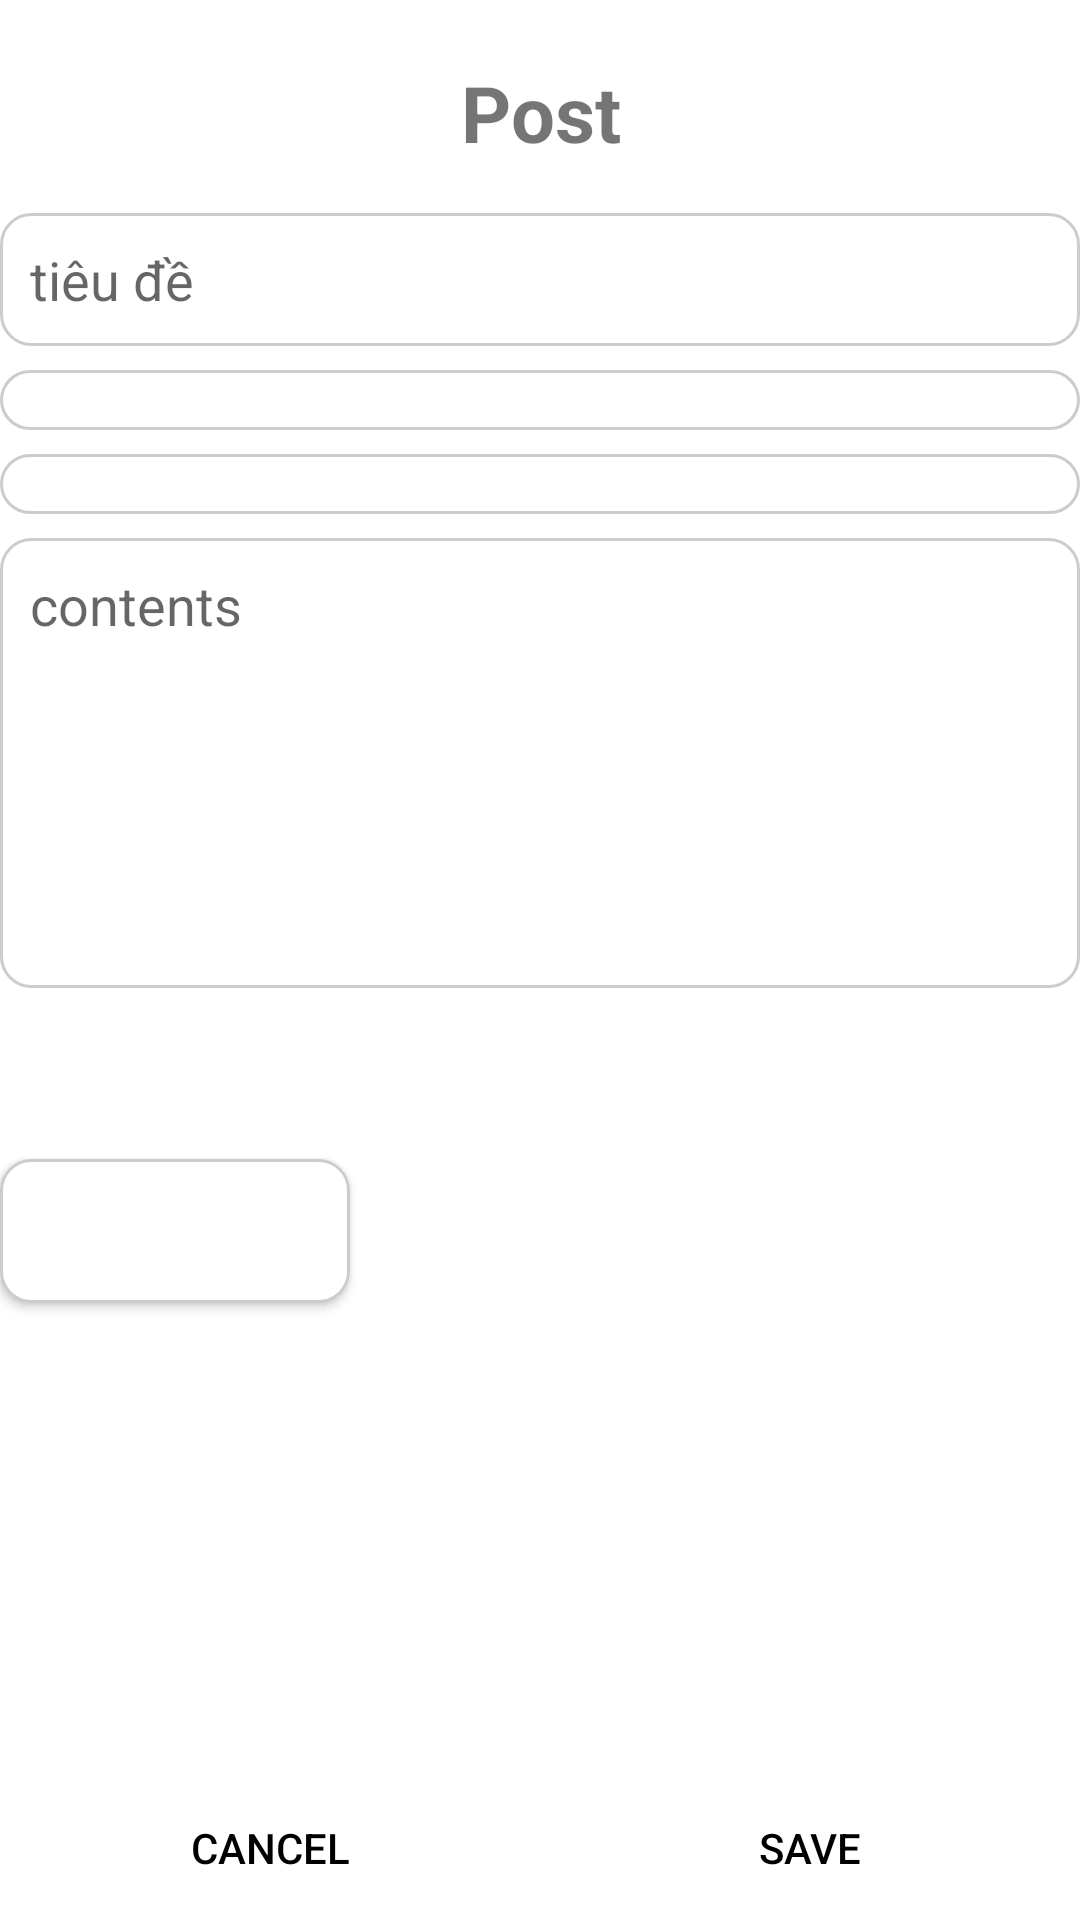

The Android layout XML behind this screen, and the referenced resources:
<!-- AndroidManifest.xml: application theme Theme.BTL -->
<!-- res/layout/activity_post.xml -->
<RelativeLayout xmlns:android="http://schemas.android.com/apk/res/android"
    android:layout_width="match_parent"
    android:layout_height="match_parent"
    xmlns:tools="http://schemas.android.com/tools"
    tools:context=".Client.Post">

    <LinearLayout
        android:id="@+id/title_back"
        android:layout_width="match_parent"
        android:layout_height="wrap_content"
        android:layout_marginTop="20dp"
        android:gravity="center_vertical"
        android:orientation="horizontal">

        <TextView
            android:layout_width="0dp"
            android:layout_height="wrap_content"
            android:layout_weight="1"
            android:gravity="center"
            android:text="Post"
            android:textSize="26sp"
            android:textStyle="bold" />
    </LinearLayout>

    <EditText
        android:id="@+id/title"
        android:layout_width="match_parent"
        android:layout_height="wrap_content"
        android:layout_below="@+id/title_back"
        android:layout_marginTop="16dp"
        android:layout_marginBottom="8dp"
        android:background="@drawable/edit_text_background"
        android:hint="tiêu đề"
        android:padding="10dp" />

    <Spinner
        android:id="@+id/category_spinner"
        android:layout_width="match_parent"
        android:layout_height="wrap_content"
        android:autofillHints="Tên sản phẩm"
        android:layout_below="@+id/title"
        android:layout_marginBottom="8dp"
        android:background="@drawable/edit_text_background"
        android:padding="10dp"

        />

    <Spinner
        android:id="@+id/resturant_spinner"
        android:layout_width="match_parent"
        android:layout_height="wrap_content"
        android:autofillHints="Tên sản phẩm"
            android:layout_below="@+id/category_spinner"
        android:layout_marginBottom="8dp"
        android:background="@drawable/edit_text_background"
        android:padding="10dp"

        />





    <EditText
        android:id="@+id/contents"
        android:layout_width="match_parent"
        android:layout_height="150dp"
        android:layout_below="@+id/resturant_spinner"
        android:layout_marginBottom="16dp"
        android:background="@drawable/edit_text_background"
        android:gravity="top"
        android:hint="contents"
        android:inputType="textMultiLine"
        android:padding="10dp"
        android:scrollbars="vertical"

        />
    <LinearLayout
        android:layout_width="match_parent"
        android:layout_height="wrap_content"
        android:layout_below="@+id/contents"
        android:orientation="horizontal">
        <Button
            android:id="@+id/add_photos_button"
            android:layout_width="wrap_content"
            android:layout_height="wrap_content"

            android:layout_gravity="center"
            android:layout_marginTop="16dp"
            android:layout_marginBottom="16dp"
            android:background="@drawable/edit_text_background"
            android:text="Add photos +"
            android:textColor="@color/white"

            />
        <ImageView
            android:id="@+id/imageDetail"
            android:layout_width="130dp"
            android:layout_height="130dp"
            />
    </LinearLayout>
    <LinearLayout
        android:layout_width="match_parent"
        android:layout_height="wrap_content"
        android:orientation="horizontal"
        android:gravity="center"
        android:layout_alignParentBottom="true">
        <Button
            android:id="@+id/btnCancel"
            android:layout_width="match_parent"
            android:layout_height="wrap_content"
            android:text="Cancel"
            android:textColor="@color/black"
            android:background="@android:color/transparent"
            android:padding="6dp"
            android:layout_weight="1"
            />
        <ProgressBar
            android:id="@+id/progressBar"
            android:layout_width="match_parent"
            android:layout_height="24dp"
            android:layout_weight="1"
            android:visibility="gone"
            />
        <Button
            android:id="@+id/btnSave"
            android:layout_width="match_parent"
            android:layout_height="wrap_content"
            android:text="save"
            android:textColor="@color/black"
            android:background="@drawable/rounded_button"
            android:padding="6dp"
            android:layout_weight="1"
            />
    </LinearLayout>
</RelativeLayout>
<!-- resources referenced by this layout -->
<resources>
  <color name="black">#FF000000</color>
  <color name="white">#FFFFFFFF</color>
  <!-- drawable edit_text_background (drawable) -->
  <shape xmlns:android="http://schemas.android.com/apk/res/android">
      <solid android:color="@android:color/white" />
      <stroke android:width="1dp" android:color="#CCCCCC" />
      <corners android:radius="10dp" />
      <padding android:left="10dp" android:top="10dp" android:right="10dp" android:bottom="10dp" />
  </shape>
  <style name="Theme.BTL" parent="Base.Theme.BTL" />
  <style name="Base.Theme.BTL" parent="Theme.MaterialComponents.DayNight.NoActionBar">
          
          <item name="colorPrimary">@color/primary</item>
          <item name="colorPrimaryVariant">@color/primary</item>
          
      </style>
  <color name="primary">#CA5A5A</color>
</resources>
